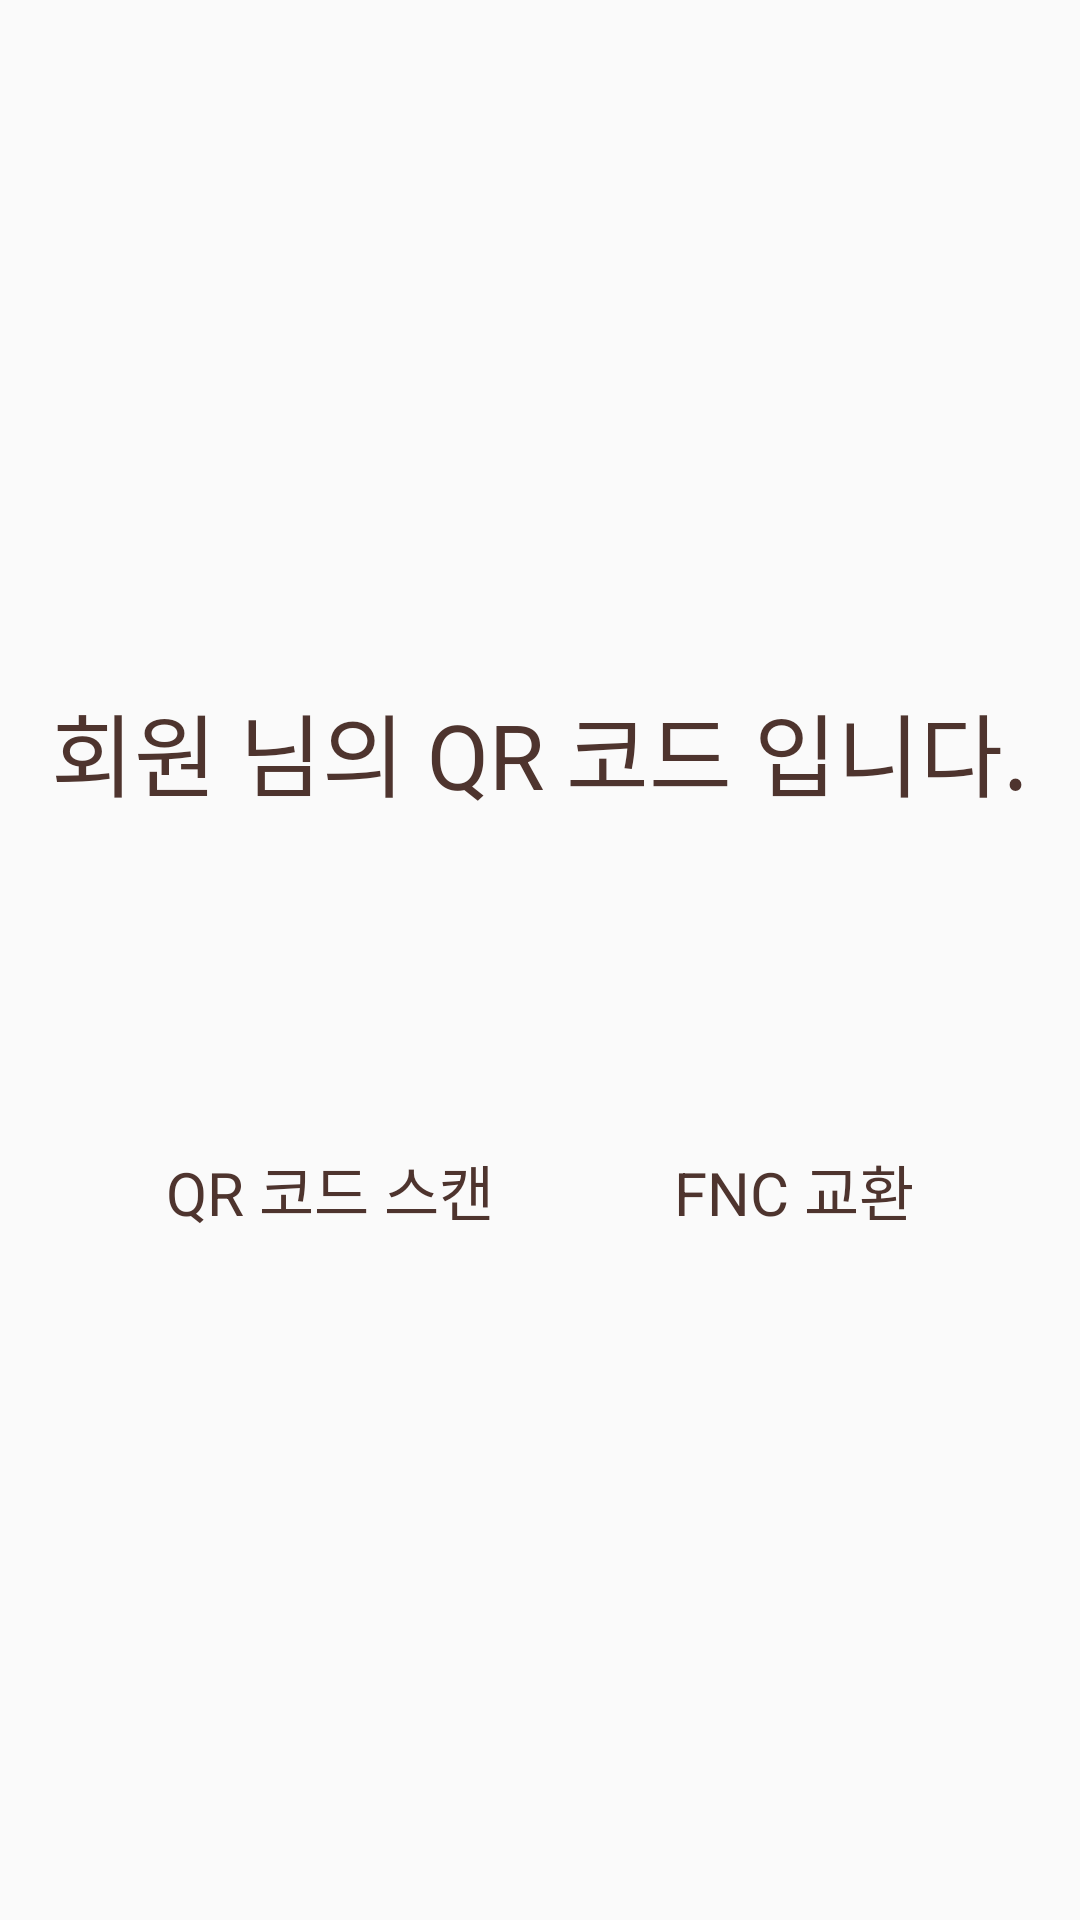

Produce the Android XML layout that renders to this screen, including the resource entries it uses.
<!-- AndroidManifest.xml: application theme AppTheme -->
<!-- res/layout/activity_main_fragment_exchange_view.xml -->
<?xml version="1.0" encoding="utf-8"?>
<layout xmlns:android="http://schemas.android.com/apk/res/android"
    xmlns:app="http://schemas.android.com/apk/res-auto"
    xmlns:tools="http://schemas.android.com/tools"
    tools:context=".views.MainFragmentExchangeView">

    <data>

        <variable
            name="viewModel"
            type="com.project.namecard.viewModels.MainFragmentSharedViewModel" />
    </data>

    <LinearLayout
        android:layout_width="match_parent"
        android:layout_height="match_parent"
        android:gravity="center"
        android:orientation="vertical">

        <TextView
            android:layout_width="wrap_content"
            android:layout_height="wrap_content"
            android:layout_marginBottom="50dp"
            android:text="회원 님의 QR 코드 입니다."
            android:textSize="30dp" />

        <TextView
            android:id="@+id/QRCodeImageText"
            android:layout_width="wrap_content"
            android:layout_height="wrap_content"
            android:gravity="center"
            android:text="대표 카드가 없습니다\n대표카드를 설정해 주세요"
            android:textSize="20dp"
            android:visibility="gone" />

        <ImageView
            android:id="@+id/QRCodeImage"
            android:layout_width="wrap_content"
            android:layout_height="wrap_content"
            android:visibility="gone" />

        <LinearLayout
            android:layout_width="wrap_content"
            android:layout_height="wrap_content"
            android:layout_marginTop="60dp"
            android:gravity="center"
            android:orientation="horizontal">

            <LinearLayout
                android:id="@+id/QRCodeScan"
                android:layout_width="wrap_content"
                android:layout_height="wrap_content"
                android:layout_marginRight="60dp"
                android:gravity="center"
                android:orientation="vertical">

                <TextView
                    android:layout_width="wrap_content"
                    android:layout_height="wrap_content"
                    android:text="QR 코드 스캔"
                    android:textSize="20dp" />

                <ImageView
                    android:layout_width="wrap_content"
                    android:layout_height="wrap_content"
                    android:background="@drawable/qrcode_exchange_image" />
            </LinearLayout>

            <LinearLayout
                android:id="@+id/NFCExchange"
                android:layout_width="wrap_content"
                android:layout_height="wrap_content"
                android:gravity="center"
                android:orientation="vertical">

                <TextView
                    android:layout_width="wrap_content"
                    android:layout_height="wrap_content"
                    android:text="FNC 교환"
                    android:textSize="20dp" />

                <ImageView
                    android:layout_width="wrap_content"
                    android:layout_height="wrap_content"
                    android:background="@drawable/nfc_exchange_image" />
            </LinearLayout>
        </LinearLayout>

    </LinearLayout>

</layout>
<!-- resources referenced by this layout -->
<resources>
  <style name="AppTheme" parent="Theme.MaterialComponents.Light.DarkActionBar.Bridge">
  
          <item name="colorPrimaryDark">#BCAAA4</item>
  
          <item name="colorPrimary">#D7CCC8</item>
  
          <item name="colorAccent">#D7CCC8</item>
  
          <item name="colorControlHighlight">#4E342E</item>
  
          <item name="colorControlNormal">#37474F</item>
  
          <item name="android:textColor">#4E342E</item>
  
          <item name="titleTextColor">#4E342E</item>
  
          <item name="android:buttonCornerRadius">10dp</item>
      </style>
</resources>
